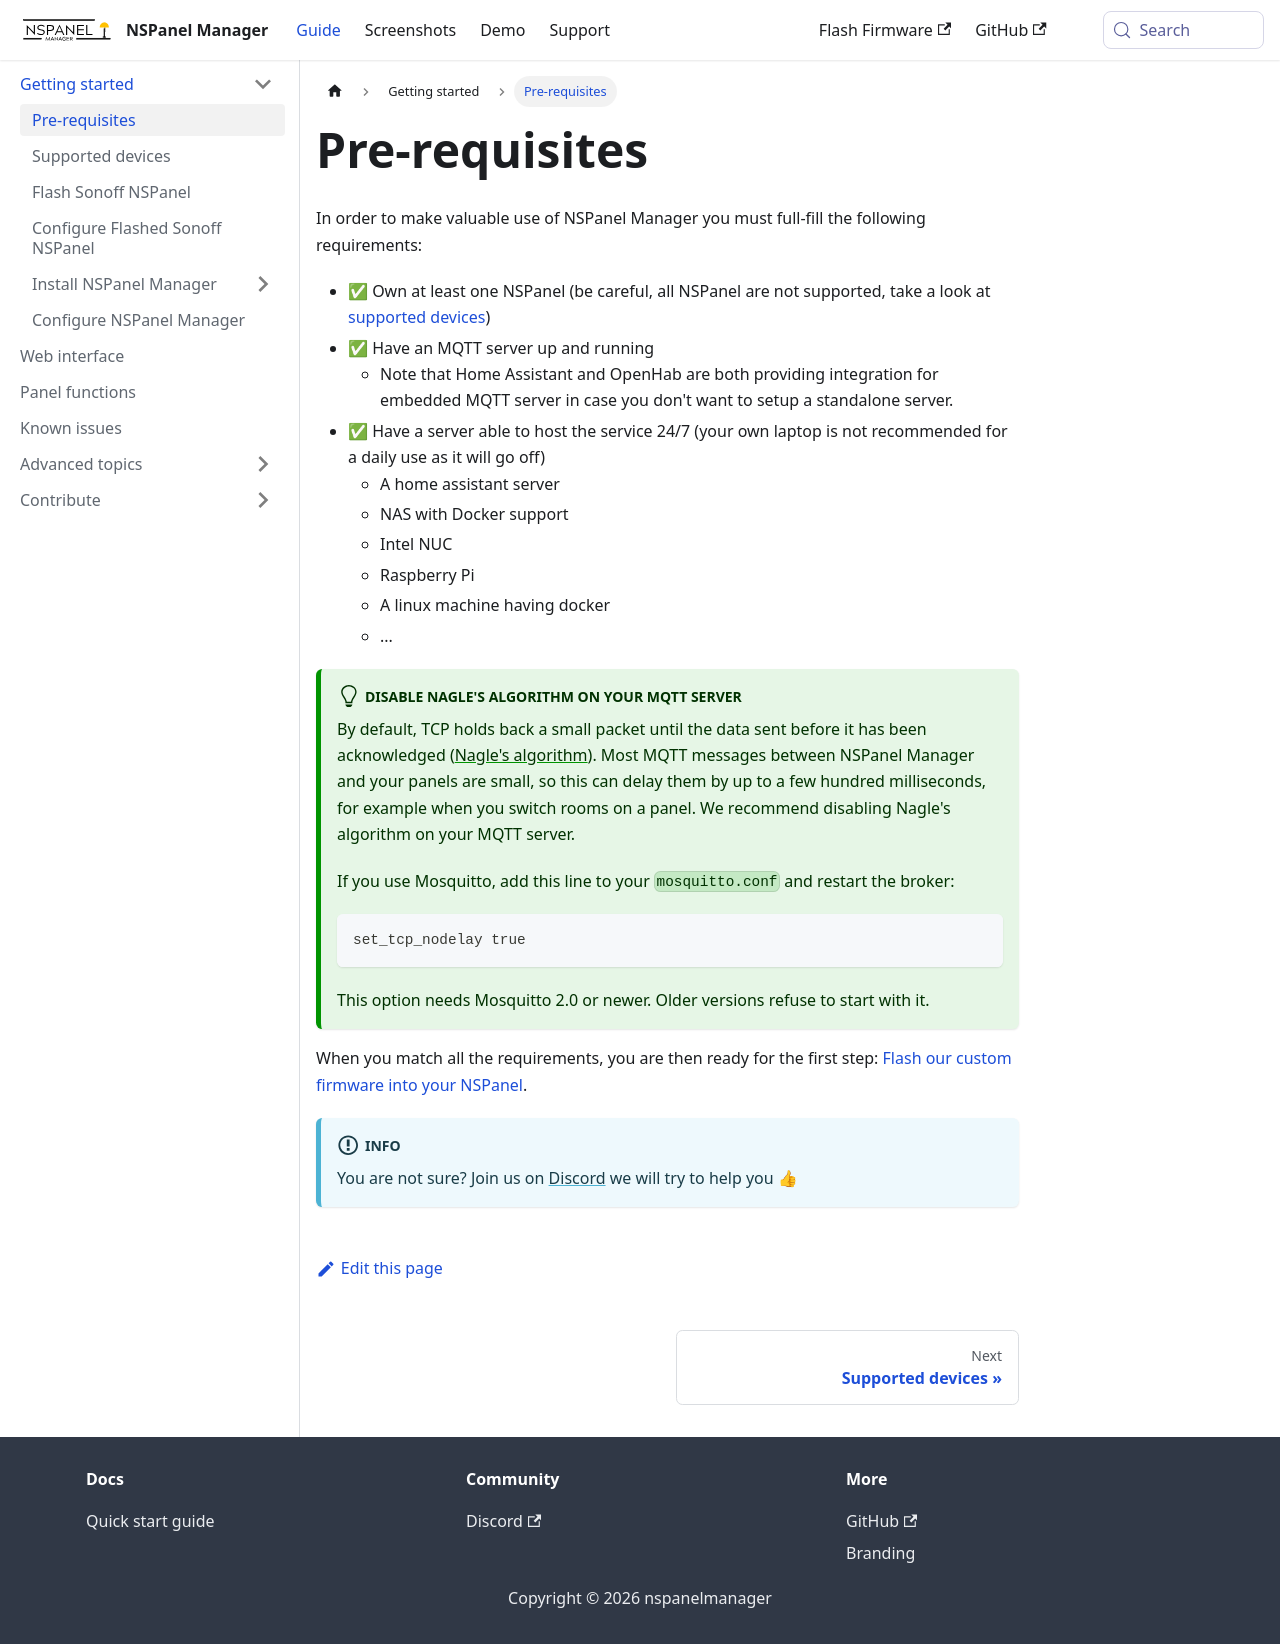

repository: NSPManager/NSPanelManager-docs · page: docs/getting-started/pre-requisites/index.html · generator: docusaurus

---
title: Pre-requisites
sidebar_position: 0
---

# Pre-requisites

In order to make valuable use of NSPanel Manager you must full-fill the following requirements:

- ✅ Own at least one NSPanel (be careful, all NSPanel are not supported, take a look at [supported devices](./supported-devices))
- ✅ Have an MQTT server up and running
  - Note that Home Assistant and OpenHab are both providing integration for embedded MQTT server in case you don't want to setup a standalone server.
- ✅ Have a server able to host the service 24/7 (your own laptop is not recommended for a daily use as it will go off)
  - A home assistant server
  - NAS with Docker support
  - Intel NUC
  - Raspberry Pi
  - A linux machine having docker
  - ...

:::tip Disable Nagle's algorithm on your MQTT server
By default, TCP holds back a small packet until the data sent before it has been acknowledged ([Nagle's algorithm](https://en.wikipedia.org/wiki/Nagle%27s_algorithm)). Most MQTT messages between NSPanel Manager and your panels are small, so this can delay them by up to a few hundred milliseconds, for example when you switch rooms on a panel. We recommend disabling Nagle's algorithm on your MQTT server.

If you use Mosquitto, add this line to your `mosquitto.conf` and restart the broker:

```
set_tcp_nodelay true
```

This option needs Mosquitto 2.0 or newer. Older versions refuse to start with it.
:::

When you match all the requirements, you are then ready for the first step: [Flash our custom firmware into your NSPanel](./flash-nspanel).

:::info
You are not sure? Join us on [Discord](https://discord.gg/RwXvAH56fE) we will try to help you 👍
:::
